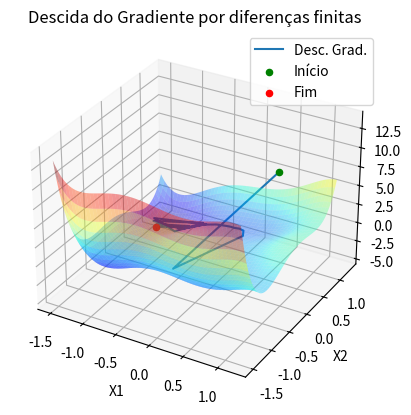
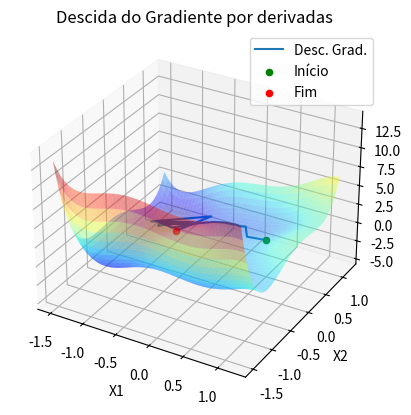

Source code (Python) for these figures, in order:
from numpy.linalg import norm
import numpy as np
from sympy import *
import matplotlib.pyplot as plt
from mpl_toolkits.mplot3d import Axes3D
import matplotlib.animation as animation

np.random.seed(0)

def f(x1, x2):
    return (4.0 - 2.1 * x1**2 + x1**2/ 3.0 ) * x1**3 + x1 * x2 + (-4.0 + 4.0 * x2**2) * x2**2

def dif_finitas(func, x1_k, x2_k, h):
    """
    Método de diferenças finitas
    """
    gradiente = np.array([0.0,0.0])
    gradiente[0] = (func(x1_k+h, x2_k) - func(x1_k, x2_k))/h
    gradiente[1] = (func(x1_k, x2_k+h) - func(x1_k, x2_k))/h
    return gradiente

def grad_f(f1, f2, x1_k, x2_k):
    gradiente = np.array([f1(x1_k, x2_k),f2(x1_k, x2_k)])
    return gradiente

def gradient_descent(x1_0, x2_0, f, alpha, gmin, kmax, diff_fin=True):
    """
    Descida do gradiente

    Params:

        - x1_0: valor inicial x1
        - x2_0: valor inicial x2
        - f: função (para o método de diferenças finitas) ou lista de derivadas
        - alpha: velocidade da descida
        - gmin: limiar
        - diff_fin: usar diferenças finitas ou não
    """
    k = 0    
    X = np.zeros((kmax+1, 2))
    # print (x1_0, x2_0)
    X[0][0], X[0][1] = [x1_0, x2_0]
    if (diff_fin):
        g = dif_finitas(f, X[k][0],X[k][1], 0.01)
    else:
        # para derivadas, f será um vetor com 2 funções
        g = grad_f(f[0], f[1], X[k][0],X[k][1])
    while (k < kmax) and (norm(g)>gmin):        
        # se o gradiente for obtido por diferenças finitas
        if (diff_fin):
            g = dif_finitas(f, X[k][0],X[k][1], 0.01)
        else:           
            g = grad_f(f[0], f[1], X[k][0],X[k][1])
        X[k+1] = X[k] - alpha*g
        k+=1
    return X[:k]

def get_XYZ_3d(f, limx, limy, N):
    X1 = np.linspace(limx,limy,N)
    X2 = np.linspace(limx,limy,N)
    X1, X2 = np.meshgrid(X1, X2)
    zarray = []
    for i in range(len(X1)):
        zarray_interno = []
        for j in range(len(X1)):
            z = f(X1[i][j],X2[i][j])
            zarray_interno.append(z)
        zarray.append(zarray_interno)
    Z = np.array(zarray)
    return X1, X2, Z


def item_a(diff_fin=True, f=None):
    """
    Realiza a descida do gradiente utilizando difereças finitas
    """
    low=-3
    high=3
    X0 = np.random.uniform(low=low, high=high, size=2)    
    X1, X2, Z = get_XYZ_3d(f, -1.5, 1.2, 500)
    X_gradient = gradient_descent(X0[0], X0[1], f, 0.1, gmin=0.1, kmax=20)
    Y_gradient = [f(x[0], x[1]) for x in X_gradient]    
    fig = plt.figure()
    ax = fig.add_subplot(111, projection='3d')
    ax.plot_surface(X1, X2, Z, alpha=0.4, cmap='jet', edgecolor=None)
    ax.plot(X_gradient[:, 0],X_gradient[:, 1], Y_gradient, label='Desc. Grad.')
    ax.scatter(X_gradient[0, 0],X_gradient[0, 1], Y_gradient[0], c='green', label='Início')
    ax.scatter(X_gradient[-1, 0],X_gradient[-1, 1], Y_gradient[-1], c='red', label='Fim')
    ax.set_xlabel("X1")
    ax.set_ylabel("X2")
    plt.legend()
    plt.title("Descida do Gradiente por diferenças finitas")
    plt.savefig("t1_4_item_A.jpeg")
    plt.show()
    return X_gradient, Y_gradient

def item_b(func):
    # criando os símbolos
    x1, x2 = symbols('x1 x2')
    # definindo a funcao
    f = (4.0 - 2.1 * x1**2 + x1**2 / 3.0 ) * x1**3 + x1 * x2 + (-4.0 + 4.0 * x2**2) * x2**2
    # derivadas parciais
    d1 = f.diff(x1)
    d2 = f.diff(x2) 
    fd1 = lambdify([x1, x2], d1) 
    fd2 = lambdify([x1, x2], d2) 
    X0 = np.random.uniform(low=-3, high=3, size=2)
    # X0 = [-1.0, -.5]
    X_gradient = gradient_descent(X0[0], X0[1], f=[fd1, fd2], alpha=0.1, gmin=0.1, kmax=20, diff_fin=False)
    Y_gradient = [func(x[0], x[1]) for x in X_gradient]

    X1, X2, Z = get_XYZ_3d(func, -1.5, 1.2, 500)

    fig = plt.figure()
    ax = fig.add_subplot(111, projection='3d')
    ax.plot_surface(X1, X2, Z, alpha=0.4, cmap='jet', edgecolor=None)
    ax.plot(X_gradient[:, 0],X_gradient[:, 1], Y_gradient, label='Desc. Grad.')
    ax.scatter(X_gradient[0, 0],X_gradient[0, 1], Y_gradient[0], c='green', label='Início')
    ax.scatter(X_gradient[-1, 0],X_gradient[-1, 1], Y_gradient[-1], c='red', label='Fim')
    ax.set_xlabel("X1")
    ax.set_ylabel("X2")
    plt.legend()
    plt.title("Descida do Gradiente por derivadas")
    plt.savefig("t1_4_item_B.jpeg")
    plt.show()
xg, yg = item_a(f=f)
item_b(f)
